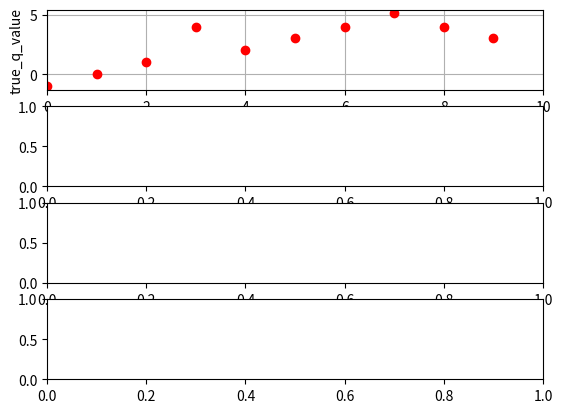

This chart was generated by the following Python code: (Note: this script raises an exception after producing the figure.)
# #### BEGIN LICENSE BLOCK #####
 # Version: MPL 1.1/GPL 2.0/LGPL 2.1
 #
 # The contents of this file are subject to the Mozilla Public License Version
 # 1.1 (the "License"); you may not use this file except in compliance with
 # the License. You may obtain a copy of the License at
 # http://www.mozilla.org/MPL/
 #
 # Software distributed under the License is distributed on an "AS IS" basis,
 # WITHOUT WARRANTY OF ANY KIND, either express or implied. See the License
 # for the specific language governing rights and limitations under the
 # License.
 #
 #   
 # Contributor(s): 
 # 
 #    Bin.Li (ornot2008@yahoo.com) 
 #
 #
 # Alternatively, the contents of this file may be used under the terms of
 # either the GNU General Public License Version 2 or later (the "GPL"), or
 # the GNU Lesser General Public License Version 2.1 or later (the "LGPL"),
 # in which case the provisions of the GPL or the LGPL are applicable instead
 # of those above. If you wish to allow use of your version of this file only
 # under the terms of either the GPL or the LGPL, and not to allow others to
 # use your version of this file under the terms of the MPL, indicate your
 # decision by deleting the provisions above and replace them with the notice
 # and other provisions required by the GPL or the LGPL. If you do not delete
 # the provisions above, a recipient may use your version of this file under
 # the terms of any one of the MPL, the GPL or the LGPL.
 #
 # #### END LICENSE BLOCK #####
 #
 #/  



import matplotlib
import matplotlib.pyplot as plt
import numpy as np
from tqdm import tqdm
import datetime
import time


# Bandit is a stateless machine that just reacts to an action of the agent
class Bandit:
    # @k_arm: # of arms
    def __init__(self, k_arm=10,sigma=10):
        self._k_arm = k_arm
        self._sigma=sigma
           
        # real reward for each action , a nomral distribution
        self._q_true = [-1,0,1,4,2,3,4,5.1,4,3]
        self._best_action = np.argmax(self._q_true)
    
    # take an action and return the reward 
    def step(self, action):
        # generate the reward under N(real reward, sigma)
        reward =self._sigma*np.random.randn() +self._q_true[action]
        return reward

    @property
    def k_arm(self):
        return self._k_arm    

    @property
    def best_action(self):
        return self._best_action   
        
    @property
    def true_q_value(self):
        return self._q_true    

class BanditAgent:
    def __init__(self,k_arm,step_size):
        self._k_arm=k_arm
        self._epoch_tried=0
        self._q_estimation= np.zeros(k_arm)
        self._indices = np.arange(k_arm)      
        # # of chosen times for each action
        self._action_counts = np.zeros(k_arm)
        
        self._step_size= step_size
        self._average_reward = 0
       

    def softmax(self):
        return np.exp(self._q_estimation) / np.sum(np.exp(self._q_estimation))

    def act(self):
        action=np.random.choice(self._indices, p=self.softmax())
        self._action_counts[action] += 1
        return action

    def reset(self):
        self._q_estimation= np.zeros(self._k_arm)
        self._action_counts = np.zeros(self._k_arm)
        self._average_reward = 0

    @property
    def average_reward(self):
        return self._average_reward    

    @average_reward.setter
    def average_reward(self,ar):
        self._average_reward=ar   

    def learn(self,action,reward,baseline,use_baseline):
        one_hot = np.zeros(self._k_arm)
        one_hot[action] = 1

        bl=baseline if use_baseline else 0

        self._q_estimation = self._q_estimation + self._step_size * (reward - bl) * (one_hot - self.softmax()) 


def main():
    epochs =10000
    use_baseline = True
    step_size= 0.005
    the_sigma= 50

    bandit = Bandit(sigma=the_sigma)
    bandit_agent= BanditAgent(bandit.k_arm,step_size)
    
    fig = plt.figure()
      
    q_true_axes=fig.add_subplot(411)
    q_true_axes.grid(True)
    q_true_axes.set_ylabel('true_q_value')
    q_true_axes.set_xlim([0,bandit.k_arm])
    q_true_axes.plot(bandit.true_q_value,'ro')
    
    prob_axes=fig.add_subplot(412)
    best_actions_axes=fig.add_subplot(413)
    average_axes=fig.add_subplot(414)
    
    plt.show(False)
    
    best_aciton_total=np.zeros(epochs)
    best_action_counts= np.zeros(epochs)
    average_reward=np.zeros(epochs)
    epoch_tried=0
    for epoch in tqdm(range(epochs)): 
        prob_axes.clear()
        prob_axes.set_ylabel("Prob.")
        prob_axes.set_xlim([0,bandit.k_arm])
        prob_axes.set_ylim([0,1])
        instant_prob=bandit_agent.softmax()
        prob_axes.bar(range(bandit.k_arm),instant_prob)
        plt.pause(0.1)
          
        epoch_tried += 1
        action= bandit_agent.act()
        reward=bandit.step(action)
       
        # incremental average reward 
        bandit_agent.average_reward =(epoch_tried - 1.0) / epoch_tried *bandit_agent.average_reward + reward / epoch_tried 
        average_reward[epoch]=bandit_agent.average_reward
                        
        if action==bandit.best_action:
            best_action_counts[epoch]=1
        
        best_aciton_total[epoch]=best_action_counts.sum()/epoch_tried

        best_actions_axes.clear()
        best_actions_axes.grid(True)
        best_actions_axes.set_ylabel("Optimal Total#")
        best_actions_axes.set_xlim([0,epochs])

        best_actions_axes.plot(best_aciton_total)
        
        average_axes.clear()
        average_axes.grid(True)
        average_axes.set_ylabel("Ave.Reward#")
        average_axes.set_xlim([0,epochs])
        average_axes.set_ylim([0,10])
        average_axes.plot(average_reward)

        bandit_agent.learn(action,reward,bandit_agent.average_reward,use_baseline)    

    st = datetime.datetime.fromtimestamp(time.time()).strftime('_%Y-%m-%d-%H-%M-%S')    
    plt.savefig('/home/lb/workspace/Dino/results/bandit'+st+'.png') 

    

    

if __name__=='__main__':
    main()
